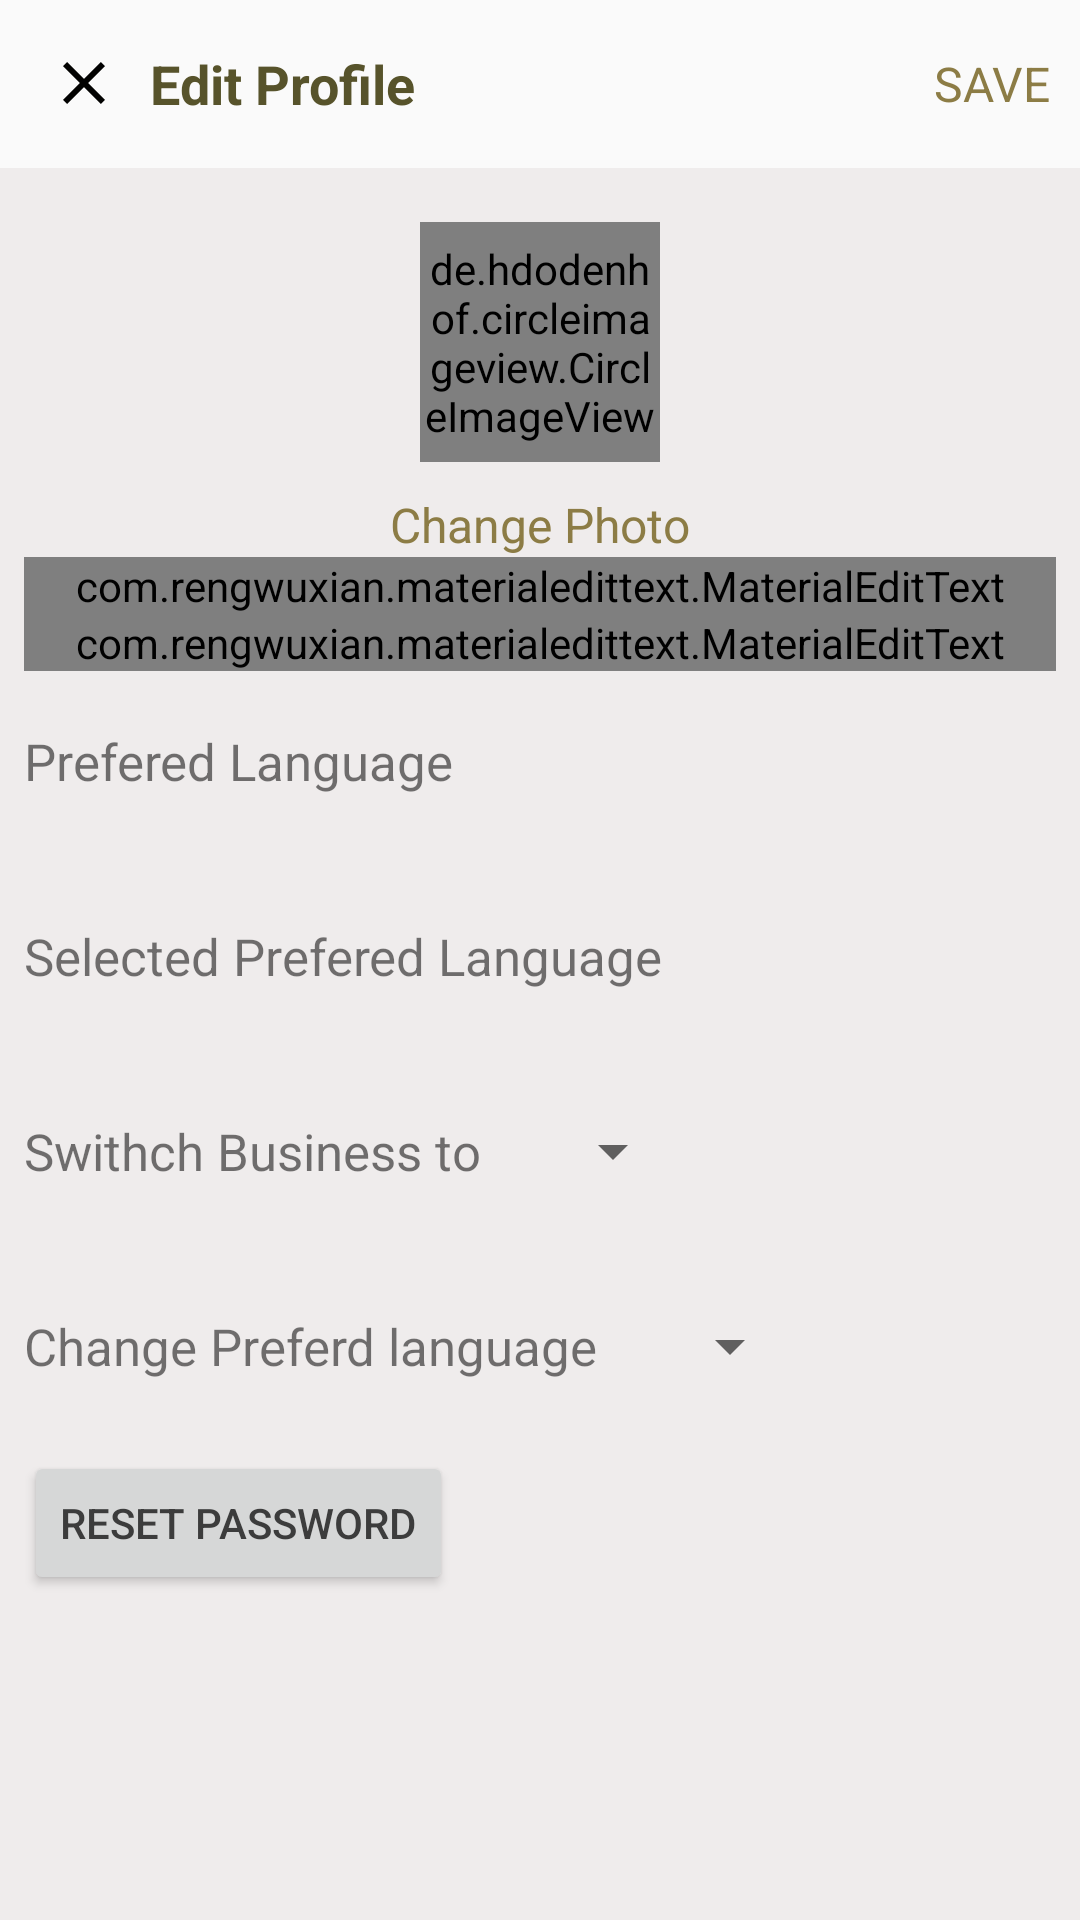

Produce the Android XML layout that renders to this screen, including the resource entries it uses.
<!-- AndroidManifest.xml: application theme AppTheme -->
<!-- res/layout/activity_edit_profile.xml -->
<?xml version="1.0" encoding="utf-8"?>
<LinearLayout xmlns:android="http://schemas.android.com/apk/res/android"
    xmlns:app="http://schemas.android.com/apk/res-auto"
    xmlns:tools="http://schemas.android.com/tools"
    android:layout_width="match_parent"
    android:layout_height="match_parent"
    tools:context=".EditProfile"
    android:background="#EFECEC"
    android:orientation="vertical">


        <com.google.android.material.appbar.AppBarLayout
            android:id="@+id/bar"
            android:layout_width="match_parent"
            android:layout_height="wrap_content"
            android:background="?android:attr/windowBackground">

            <androidx.appcompat.widget.Toolbar
                android:id="@+id/toolbar"
                android:layout_width="match_parent"
                android:layout_height="wrap_content"
                android:background="?android:attr/windowBackground">

                <RelativeLayout
                    android:layout_width="match_parent"
                    android:layout_height="wrap_content">

                    <ImageView
                        android:layout_width="wrap_content"
                        android:layout_height="wrap_content"
                        android:src="@drawable/ic_close"
                        android:id="@+id/close"
                        android:layout_centerVertical="true"
                        android:layout_alignParentLeft="true"
                        android:layout_alignParentStart="true" />

                    <TextView
                        android:layout_width="wrap_content"
                        android:layout_height="wrap_content"
                        android:text="Edit Profile"
                        android:layout_centerVertical="true"
                        android:layout_marginStart="10dp"
                        android:textStyle="bold"
                        android:textSize="18sp"
                        android:textColor="@color/colorPrimaryDark"
                        android:layout_toEndOf="@id/close"/>

                    <TextView
                        android:layout_width="wrap_content"
                        android:layout_height="wrap_content"
                        android:layout_marginRight="10dp"
                        android:text="SAVE"
                        android:id="@+id/save"
                        android:textSize="16sp"
                        android:layout_centerVertical="true"
                        android:textColor="@color/colorPrimary"
                        android:layout_alignParentRight="true"
                        android:layout_alignParentEnd="true" />

                </RelativeLayout>


            </androidx.appcompat.widget.Toolbar>
        </com.google.android.material.appbar.AppBarLayout>

        <LinearLayout
            android:layout_width="match_parent"
            android:layout_height="wrap_content"
            android:padding="8dp"
            android:orientation="vertical">

            <de.hdodenhof.circleimageview.CircleImageView
                android:layout_width="80dp"
                android:layout_height="80dp"
                android:src="@mipmap/ic_launcher"
                android:layout_gravity="center"
                android:id="@+id/image_profile"
                android:layout_margin="10dp"/>

            <TextView
                android:layout_width="wrap_content"
                android:layout_height="wrap_content"
                android:text="Change Photo"
                android:layout_gravity="center"
                android:id="@+id/tv_change"
                android:textColor="@color/colorPrimary"
                android:textSize="16sp"/>



            <com.rengwuxian.materialedittext.MaterialEditText
                android:layout_width="match_parent"
                android:layout_height="wrap_content"
                android:hint="Username"
                android:id="@+id/username"
                app:met_floatingLabel="normal"/>
            <com.rengwuxian.materialedittext.MaterialEditText
                android:layout_width="match_parent"
                android:layout_height="wrap_content"
                android:hint="Email"
                 android:id="@+id/mail"
                app:met_floatingLabel="normal"/>
            <LinearLayout
                android:layout_width="match_parent"
                android:layout_height="wrap_content"
                >
                <TextView
                    android:layout_width="wrap_content"
                    android:layout_height="60dp"

                    android:text="Prefered Language"

                    android:gravity="center_vertical"
                    android:textSize="17dp"
                    android:layout_marginBottom="5dp"
                    />
                <TextView
                    android:layout_width="wrap_content"
                    android:layout_height="60dp"
                    android:id="@+id/LanguagePreferred"
                    android:gravity="center_vertical"
                    android:layout_marginLeft="20dp"

                    />
            </LinearLayout>
          <LinearLayout
              android:layout_width="match_parent"
              android:layout_height="wrap_content"
              >
              <TextView
                  android:layout_width="wrap_content"
                  android:layout_height="60dp"

                  android:text="Selected Prefered Language"

                  android:gravity="center_vertical"
                  android:textSize="17dp"
                  android:layout_marginBottom="5dp"
                  />
              <TextView
                  android:layout_width="wrap_content"
                  android:layout_height="60dp"
                   android:id="@+id/Language_Preferred"
                  android:gravity="center_vertical"
                  android:layout_marginLeft="20dp"

                  />
          </LinearLayout>
            <LinearLayout
                android:layout_width="match_parent"
                android:layout_height="wrap_content"
                android:layout_marginBottom="5dp">
                <TextView
                    android:layout_width="wrap_content"
                    android:layout_height="60dp"
                    android:text="Swithch Business to"
                    android:textSize="17dp"
                    android:gravity="center_vertical"/>

                <androidx.appcompat.widget.AppCompatSpinner
                    android:id="@+id/TrueSpinner"
                    android:layout_width="wrap_content"
                    android:layout_height="wrap_content"
                    android:layout_gravity="center_vertical"
                    android:layout_marginLeft="20dp" />
            </LinearLayout>
            <LinearLayout
                android:layout_width="match_parent"
                android:layout_height="wrap_content"
                android:layout_marginBottom="5dp">
                <TextView
                    android:layout_width="wrap_content"
                    android:layout_height="60dp"
                    android:text="Change Preferd language"
                    android:textSize="17dp"
                    android:gravity="center_vertical"/>

                <androidx.appcompat.widget.AppCompatSpinner
                    android:id="@+id/langSpinner"
                    android:layout_width="wrap_content"
                    android:layout_height="wrap_content"
                    android:layout_gravity="center_vertical"
                    android:layout_marginLeft="20dp" />
            </LinearLayout>

              <Button
               android:layout_width="wrap_content"
               android:layout_height="wrap_content"
               android:text="Reset Password"
               android:textColor="#3C3C3C"
                  android:id="@+id/changePassword"
               />

        </LinearLayout>



</LinearLayout>
<!-- resources referenced by this layout -->
<resources>
  <color name="colorPrimary">#8C7C45</color>
  <color name="colorPrimaryDark">#57532B</color>
  <!-- drawable ic_close (drawable) -->
  <vector android:height="24dp" android:tint="#020201"
      android:viewportHeight="24" android:viewportWidth="24"
      android:width="24dp" xmlns:android="http://schemas.android.com/apk/res/android">
      <path android:fillColor="@android:color/white" android:pathData="M19,6.41L17.59,5 12,10.59 6.41,5 5,6.41 10.59,12 5,17.59 6.41,19 12,13.41 17.59,19 19,17.59 13.41,12z"/>
  </vector>
  <!-- mipmap ic_launcher (drawable) -->
  <vector android:height="24dp" android:tint="#020201"
      android:viewportHeight="24" android:viewportWidth="24"
      android:width="24dp" xmlns:android="http://schemas.android.com/apk/res/android">
      <path android:fillColor="@android:color/white" android:pathData="M12,2c-4.97,0 -9,4.03 -9,9 0,4.17 2.84,7.67 6.69,8.69L12,22l2.31,-2.31C18.16,18.67 21,15.17 21,11c0,-4.97 -4.03,-9 -9,-9zM12,4c1.66,0 3,1.34 3,3s-1.34,3 -3,3 -3,-1.34 -3,-3 1.34,-3 3,-3zM12,18.3c-2.5,0 -4.71,-1.28 -6,-3.22 0.03,-1.99 4,-3.08 6,-3.08 1.99,0 5.97,1.09 6,3.08 -1.29,1.94 -3.5,3.22 -6,3.22z"/>
  </vector>
  <style name="AppTheme" parent="Theme.AppCompat.Light.NoActionBar">
          
          <item name="colorPrimary">#AC9650</item>
          <item name="colorPrimaryDark">#777236</item>
          <item name="colorAccent">#ADB88B</item>
      </style>
</resources>
